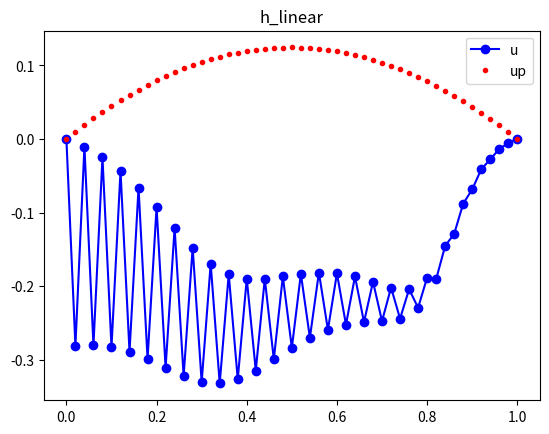

Write Python code to recreate this figure.
#%%
import numpy as np
from sympy import *
import sympy as sp
from scipy.special import roots_legendre
from sympy import *
import scipy.linalg as la
import matplotlib.pyplot as plt


def Legendre(x=np.linspace(-1, 1, 100), p=5 ):

    if p == 0:
        return 1
    elif p == 1:
        return x
    
    else:
      return ((2*p-1)*x*Legendre(x, p-1)+(1-p)*Legendre(x, p-2))/p

def Hierarchical(x=np.linspace(0, 1, 3), p=5):
    phi = []
    dphi = []
    phi.append((1-x)/2)
    phi.append((1+x)/2)
    dphi.append(-1/2)
    dphi.append(1/2)
    
    for j in range(2, p+1):
        phi.append(1/np.sqrt(4*j-2)*(Legendre(x, j)-Legendre(x, j-2)))
        dphi.append(np.sqrt(j-1/2)*(Legendre(x, j-1)))
        
    return phi, dphi
  
def G_integrate(u, x, N=3, scale=(0, 1)):
    N = N  # 取3个样本点
    a = scale[0]  # 积分上下限
    b = scale[1]
    x, w = roots_legendre(N)
    # print(x)

    xp = x*(b-a)/2+(b+a)/2
    wp = w*(b-a)/2

    s = 0
    for i in range(N):
        s += wp[i]*u(xp[i])
    return s


def fem1d_pmethod(f, d2f, s=50, p=5):
    #
    #  Define the mesh, N+1 points between A and B.
    #  These will be X[0] through X[N].
    #
    n = s
    a = 0.0
    b = 1.0
    x = np.linspace(a, b, n + 1)
#
#  Set a 3 point quadrature rule on the reference interval [-1,1].
#
    q_num = 3

    xg = np.array((
        -0.774596669241483377035853079956,
        0.0,
        0.774596669241483377035853079956))

    wg = np.array((
        5.0 / 9.0,
        8.0 / 9.0,
        5.0 / 9.0))

#
#  Compute the system matrix A and right hand side RHS.
#
    A = np.zeros((n + 1, n + 1))
    rhs = np.zeros(n + 1)
#
#  Look at element E: (0, 1, 2, ..., N-1).
#
    for p_ in range(2, p+1):
        # if p_==0:
        #     phi.append((1-x)/2)
        #     phi.append((1+x)/2)
        #     dphi.append(np.array([-1/2, -1/2, -1/2]))
        #     dphi.append(np.array([1/2, 1/2, 1/2]))
        for e in range(0, n):

            xl = x[e]
            xr = x[e+1]
    #
    #  Consider quadrature point Q: (0, 1, 2 ) in element E.
    #
            for q in range(0, q_num):
                #
                #  Map XG and WG from [-1,1] to
                #      XQ and QQ in [XL,XR].
                #
                # xq = xl + xg[q] * (xr - xl)
                # wq = wg[q] * (xr - xl)
                # xq = xl + (xg[q] + 1.0) * (xr - xl) / 2.0
                # wq = wg[q] * (xr - xl) / 2.0
                xq = ((1.0 - xg[q]) * xl + (1.0 + xg[q]) * xr) / 2.0
                wq = wg[q] * (xr - xl) / 2.0
    #
    #  Consider the I-th test function PHI(I,X) and its derivative PHI'(I,X).
    #
                for i_local in range(0, 2):
                    i = i_local + e
                    if p_ == 0:
                        phii = (1-xq)/2
                        phiip = -0.5
                    elif p_ == 1:
                        phii = (1+xq)/2
                        phiip = 0.5
                    else:
                        phii = 1/np.sqrt(4*p_-2) * \
                            (Legendre(xq, p_)-Legendre(xq, p_-2))
                        phiip = np.sqrt(p_-1/2)*(Legendre(xq, p_-1))

                        # if (i_local == 0):
                        #     phii = (xq - xr) / (xl - xr)
                        #     phiip = 1 / (xl - xr)
                        # else:
                        #     phii = (xq - xl) / (xr - xl)
                        #     phiip = 1 / (xr - xl)

                    rhs[i] = rhs[i] + wq * phii * d2f(xq)
    #
    #  Consider the J-th basis function PHI(J,X) and its derivative PHI'(J,X).
    #  (It turns out we don't need PHI for this particular problem, only PHI')
    #
                    for j_local in range(0, 2):
                        j = j_local + e

                        # if (j_local == 0):
                        #     phijp = 1 / (xl - xr)
                        #     #print(phiip)
                        # else:
                        #     phijp = 1 / (xr - xl)
                        if p_ == 0:
                            phijp = -0.5
                        elif p_ == 1:
                            phijp = 0.5
                        else:
                            phijp = np.sqrt(p_-1/2)*(Legendre(xq, p_-1))

                        A[i][j] = A[i][j] + wq * phiip * phijp

#
#  Modify the linear system to enforce the left boundary condition.
#
    A[0, 0] = 1.0
    A[0, 1:n+1] = 0.0
    rhs[0] = f(x[0])
#
#  Modify the linear system to enforce the right boundary condition.
#
    A[n, n] = 1.0
    A[n, 0:n] = 0.0
    rhs[n] = f(x[n])

    # print(A)
    # print('_-----------------------\n', rhs)
#  Solve the linear system.
#
    u = la.solve(A, -rhs)
#
#  Evaluate the exact solution at the nodes.
#
    uex = np.zeros(n + 1)
    for i in range(0, n + 1):
        uex[i] = f(x[i])
    err = []
    for i in range(0, n + 1):
        err.append(abs(uex[i] - u[i]))
        # print('  %4d  %14.6g  %14.6g  %14.6g' % (i, u[i], uex[i], err))
#
#  Plot the computed solution and the exact solution.
#  Evaluate the exact solution at enough points that the curve will look smooth.
#
    npp = 51
    xp = np.linspace(a, b, npp)
    up = np.zeros(npp)
    for i in range(0, npp):
        up[i] = f(xp[i])

    # plt.plot(x, u, 'bo-', xp, up, 'r.')
    filename = 'fem1d.png'
    plt.savefig(filename)
    # plt.show()

    # plt.figure()
    plt.plot(x, u, 'bo-', label='u')
    plt.plot(xp, up, 'r.', label='up')
    plt.title('h_linear')
    plt.legend()
    plt.show()
    # print(xp)

    return err, u, up


def exact_fn(x, a=0.5, xb=0.2):

    value = (1 - x) * (np.arctan(a * (x - xb)) + np.arctan(a*xb))
    # value = x * ( 1 - x ) * np.exp ( x )
    return value


def rhs_fn(x, a=0.5, xb=0.2):  # PDE

    B = x-xb
    value = -2*(a+a**3*B*(B-x+1))/(a**2*B**2+1)**2
    # value = -x * ( x + 3 ) * np.exp ( x )
    return value

if __name__=="__main__":
  x = symbols("x")
  print(Hierarchical(x))
  a = 0.5
  xb = 0.2
  # err, u, up = fem1d_linear(exact_fn, rhs_fn, 6)
  err, u, up = fem1d_pmethod(exact_fn, rhs_fn, p=5)
  # print(err)

  
